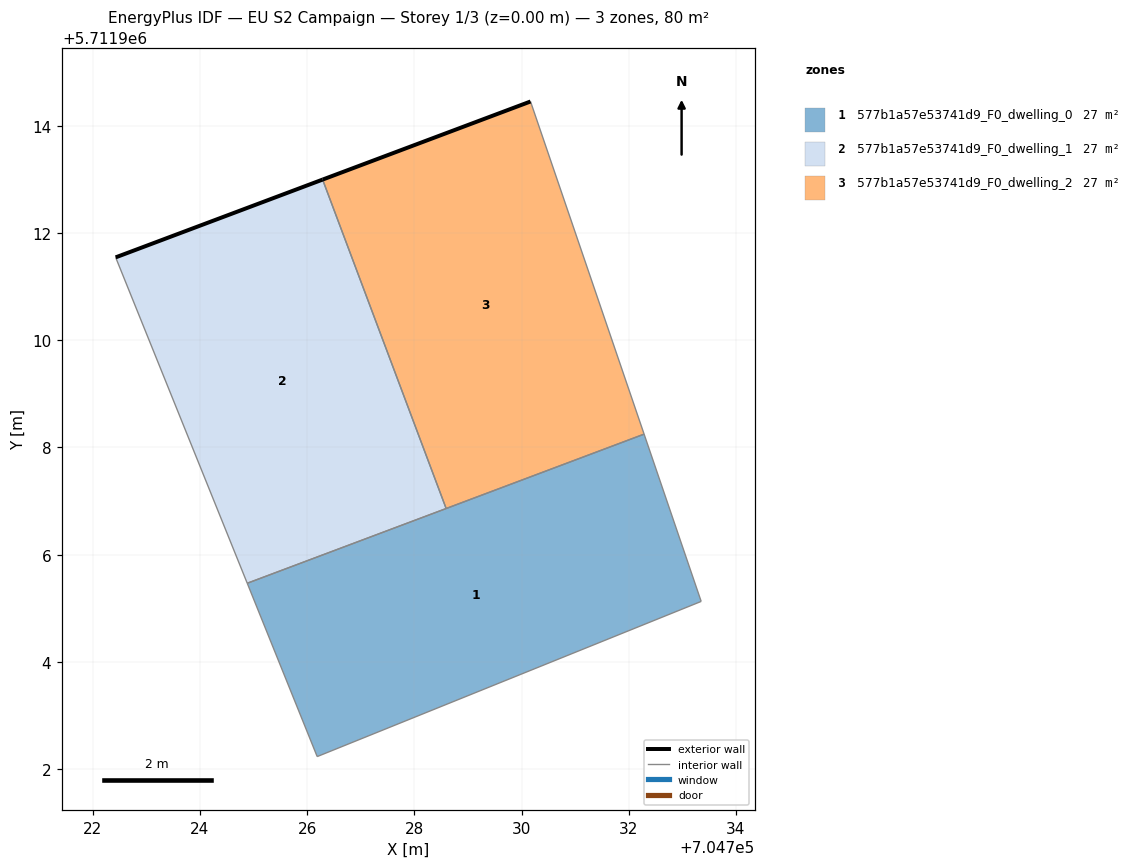
=== STOREY PLAN SPEC (per zone: floor XY polygon, exterior-wall plan segments, windows/doors) ===
zone 1: 577b1a57e53741d9_F0_dwelling_0  (26.5 m²)
  floor: (704733.35, 5711905.13) (704732.29, 5711908.25) (704724.88, 5711905.47) (704726.19, 5711902.23)
  interior walls: 4
zone 2: 577b1a57e53741d9_F0_dwelling_1  (26.5 m²)
  floor: (704728.59, 5711906.86) (704726.29, 5711913.00) (704722.43, 5711911.55) (704724.88, 5711905.47)
  exterior wall: (704722.43, 5711911.55) – (704726.29, 5711913.00)  [4.1 m]
  interior walls: 3
zone 3: 577b1a57e53741d9_F0_dwelling_2  (26.5 m²)
  floor: (704732.29, 5711908.25) (704730.17, 5711914.46) (704726.29, 5711913.00) (704728.59, 5711906.86)
  exterior wall: (704726.29, 5711913.00) – (704730.17, 5711914.46)  [4.1 m]
  interior walls: 3

=== DERIVED (storey summary) ===
Building: EU S2 Campaign
Storey: 1 of 3  (floor level z = 0.00 m)
Storey gross floor area: 79.5 m²
Zones on this storey: 3
  - 577b1a57e53741d9_F0_dwelling_0: floor 26.5 m²
  - 577b1a57e53741d9_F0_dwelling_1: floor 26.5 m²; exterior wall 4.1 m (12.4 m²); WWR 0.0%
  - 577b1a57e53741d9_F0_dwelling_2: floor 26.5 m²; exterior wall 4.1 m (12.4 m²); WWR 0.0%
Zone adjacency (shared interzone walls):
  - 577b1a57e53741d9_F0_dwelling_1 ↔ 577b1a57e53741d9_F0_dwelling_2